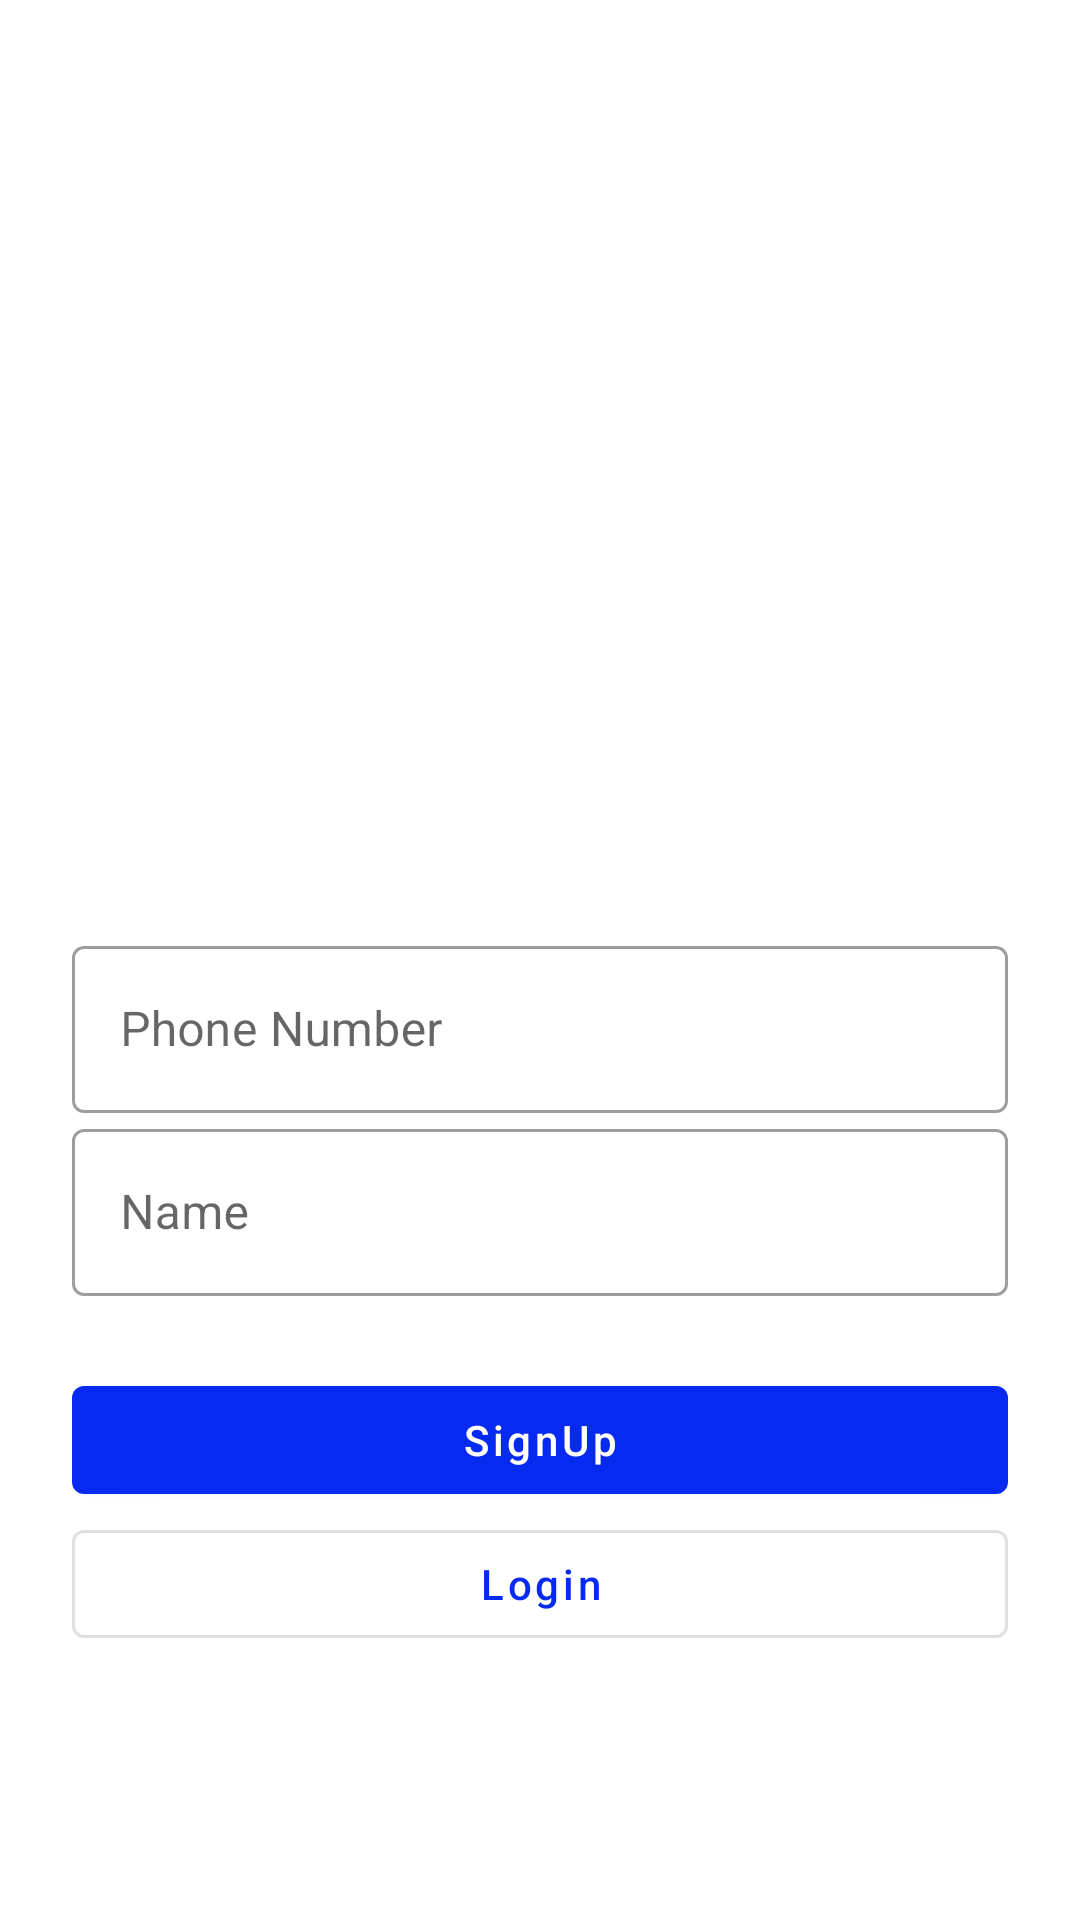

Layout XML and referenced resources for this Android screen:
<!-- AndroidManifest.xml: application theme Theme.Tkart -->
<!-- res/layout/activity_register.xml -->
<?xml version="1.0" encoding="utf-8"?>
<androidx.constraintlayout.widget.ConstraintLayout
    xmlns:android="http://schemas.android.com/apk/res/android"
    xmlns:app="http://schemas.android.com/apk/res-auto"
    xmlns:tools="http://schemas.android.com/tools"
    android:layout_width="match_parent"
    android:layout_height="match_parent"
    tools:context=".activity.LoginActivity">

    <ImageView
        android:id="@+id/imageView5"
        android:layout_width="250dp"
        android:layout_height="250dp"
        android:layout_marginTop="24dp"
        app:layout_constraintEnd_toEndOf="parent"
        app:layout_constraintStart_toStartOf="parent"
        app:layout_constraintTop_toTopOf="parent"
        app:srcCompat="@drawable/ic_undraw_login" />

    <com.google.android.material.textfield.TextInputLayout
        android:id="@+id/textInputLayout"
        style="@style/Widget.MaterialComponents.TextInputLayout.OutlinedBox"
        android:layout_width="0dp"
        android:layout_height="wrap_content"
        android:layout_marginStart="24dp"
        android:layout_marginTop="36dp"
        android:layout_marginEnd="24dp"
        app:layout_constraintEnd_toEndOf="parent"
        app:layout_constraintStart_toStartOf="parent"
        app:layout_constraintTop_toBottomOf="@+id/imageView5">

        <com.google.android.material.textfield.TextInputEditText
            android:id="@+id/userNumber"
            android:layout_width="match_parent"
            android:layout_height="wrap_content"
            android:hint="Phone Number" />
    </com.google.android.material.textfield.TextInputLayout>

    <com.google.android.material.textfield.TextInputLayout
        android:id="@+id/textInputLayout1"
        style="@style/Widget.MaterialComponents.TextInputLayout.OutlinedBox"
        android:layout_width="0dp"
        android:layout_height="wrap_content"
        android:layout_marginStart="24dp"
        android:layout_marginEnd="24dp"
        app:layout_constraintEnd_toEndOf="parent"
        app:layout_constraintStart_toStartOf="parent"
        app:layout_constraintTop_toBottomOf="@+id/textInputLayout">

        <com.google.android.material.textfield.TextInputEditText
            android:id="@+id/userName"
            android:layout_width="match_parent"
            android:layout_height="wrap_content"
            android:hint="Name" />
    </com.google.android.material.textfield.TextInputLayout>

    <com.google.android.material.button.MaterialButton
        android:id="@+id/button4"
        android:layout_width="0dp"
        android:layout_height="wrap_content"
        android:layout_marginStart="24dp"
        android:layout_marginTop="24dp"
        android:layout_marginEnd="24dp"
        android:text="SignUp"
        android:textAllCaps="false"
        app:layout_constraintEnd_toEndOf="parent"
        app:layout_constraintStart_toStartOf="parent"
        app:layout_constraintTop_toBottomOf="@+id/textInputLayout1" />

    <com.google.android.material.button.MaterialButton
        style="@style/Widget.MaterialComponents.Button.OutlinedButton"
        android:id="@+id/button5"
        android:layout_width="0dp"
        android:layout_height="wrap_content"
        android:text="Login"
        android:textAllCaps="false"
        app:layout_constraintEnd_toEndOf="@+id/button4"
        app:layout_constraintStart_toStartOf="@+id/button4"
        app:layout_constraintTop_toBottomOf="@+id/button4" />

</androidx.constraintlayout.widget.ConstraintLayout>
<!-- resources referenced by this layout -->
<resources>
  <style name="Theme.Tkart" parent="Base.Theme.Tkart" />
  <style name="Base.Theme.Tkart" parent="Theme.MaterialComponents.DayNight.DarkActionBar">
          
          <item name="colorPrimary">@color/colorPrimary</item>
          <item name="colorPrimaryVariant">@color/my_dark_primary</item>
          <item name="colorOnPrimary">@color/white</item>
          
          <item name="colorSecondary">@color/colorSecondary</item>
          <item name="colorSecondaryVariant">@color/teal_700</item>
          <item name="colorOnSecondary">@color/black</item>
          
          
      </style>
  <color name="colorPrimary">#062AF0</color>
  <color name="my_dark_primary">#9306BA</color>
  <color name="white">#FFFFFFFF</color>
  <color name="colorSecondary">#111111</color>
  <color name="teal_700">#FF018786</color>
  <color name="black">#FF000000</color>
</resources>
